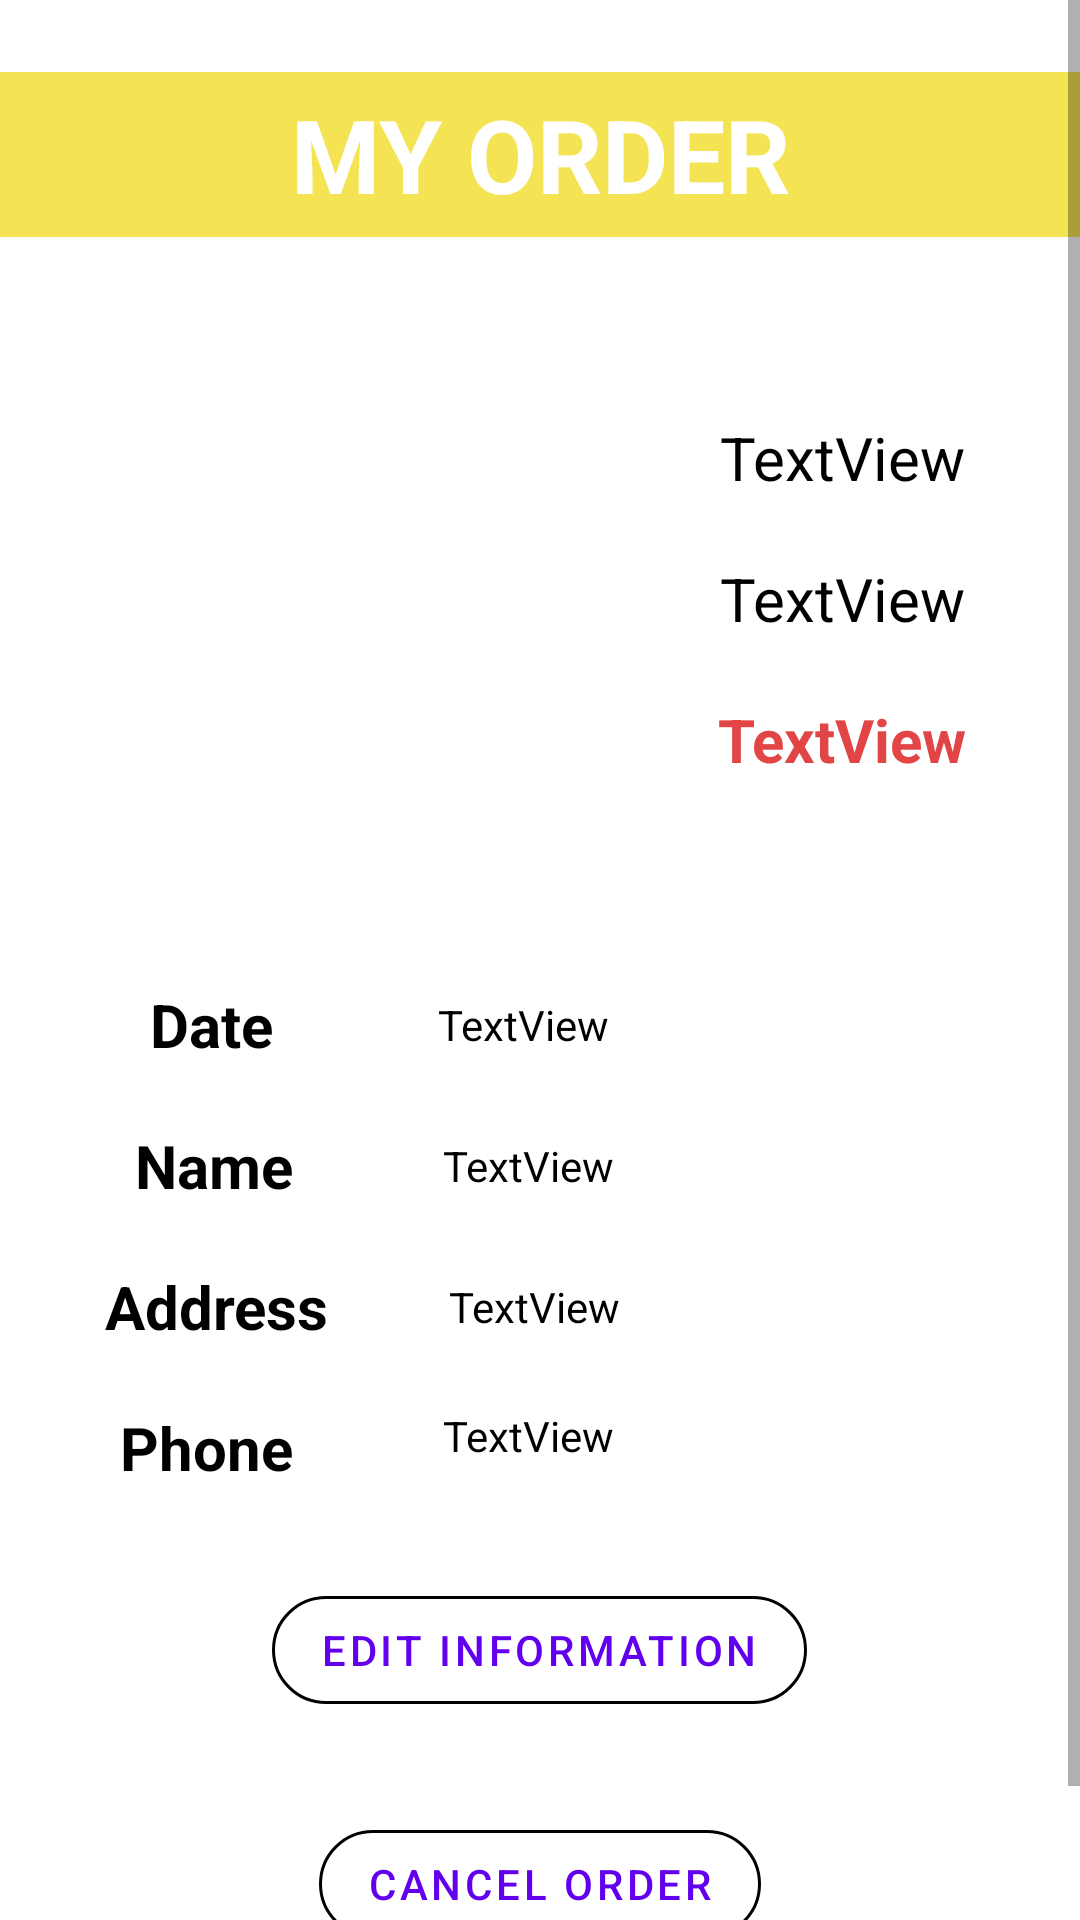

Here is an Android app screen rendered from its layout file. Give the layout XML and the strings, colors and styles it references.
<!-- AndroidManifest.xml: application theme Theme.EcoBucket -->
<!-- res/layout/fragment_my_order_details__preview.xml -->
<?xml version="1.0" encoding="utf-8"?>
<androidx.constraintlayout.widget.ConstraintLayout xmlns:android="http://schemas.android.com/apk/res/android"
    xmlns:app="http://schemas.android.com/apk/res-auto"
    xmlns:tools="http://schemas.android.com/tools"
    android:layout_width="match_parent"
    android:layout_height="match_parent"
    android:background="#FFFFFF"
    tools:context=".MyOrderDetails_Preview">

    <ScrollView
        android:layout_width="match_parent"
        android:layout_height="match_parent">

        <LinearLayout
            android:layout_width="match_parent"
            android:layout_height="wrap_content"
            android:orientation="vertical">

            <TextView
                android:id="@+id/Headline"
                android:layout_width="match_parent"
                android:layout_height="55dp"
                android:layout_marginTop="24dp"
                android:background="#F4E453"
                android:gravity="center"
                android:text="MY ORDER"
                android:textColor="#FFFFFF"
                android:textSize="34sp"
                android:textStyle="bold" />

            <LinearLayout
                android:layout_width="match_parent"
                android:layout_height="match_parent"
                android:layout_marginTop="40dp"
                android:orientation="horizontal">

                <ImageView
                    android:id="@+id/OrderrImage"
                    android:layout_width="182dp"
                    android:layout_height="189dp"
                    android:layout_marginLeft="20dp"
                    android:src="@drawable/ic_launcher_background" />

                <LinearLayout
                    android:layout_width="match_parent"
                    android:layout_height="match_parent"
                    android:layout_gravity="center"
                    android:orientation="vertical">

                    <TextView
                        android:id="@+id/Type"
                        android:layout_width="wrap_content"
                        android:layout_height="wrap_content"
                        android:layout_gravity="center"
                        android:layout_marginTop="20dp"
                        android:text="TextView"
                        android:textColor="#000000"
                        android:textSize="20sp" />

                    <TextView
                        android:id="@+id/Subttype"
                        android:layout_width="wrap_content"
                        android:layout_height="wrap_content"
                        android:layout_gravity="center"
                        android:layout_marginTop="20dp"
                        android:text="TextView"
                        android:textColor="#000000"
                        android:textSize="20sp" />

                    <TextView
                        android:id="@+id/amountt"
                        android:layout_width="wrap_content"
                        android:layout_height="wrap_content"
                        android:layout_gravity="center"
                        android:layout_marginTop="20dp"
                        android:text="TextView"
                        android:textColor="#E14545"
                        android:textSize="20sp"
                        android:textStyle="bold" />
                </LinearLayout>
            </LinearLayout>

            <LinearLayout
                android:layout_width="match_parent"
                android:layout_height="match_parent"
                android:layout_marginTop="20dp"
                android:orientation="horizontal">

                <TextView
                    android:id="@+id/textView6"
                    android:layout_width="wrap_content"
                    android:layout_height="wrap_content"
                    android:layout_marginStart="50dp"
                    android:text="Date "
                    android:textColor="#000000"
                    android:textSize="20sp"
                    android:textStyle="bold" />

                <TextView
                    android:id="@+id/OrderTime"
                    android:layout_width="wrap_content"
                    android:layout_height="wrap_content"
                    android:layout_gravity="center"
                    android:layout_marginLeft="50dp"
                    android:text="TextView"
                    android:textColor="#000000" />
            </LinearLayout>

            <LinearLayout
                android:layout_width="match_parent"
                android:layout_height="match_parent"
                android:layout_marginTop="20dp"
                android:orientation="horizontal">

                <TextView
                    android:id="@+id/textView24"
                    android:layout_width="wrap_content"
                    android:layout_height="wrap_content"
                    android:layout_marginStart="45dp"
                    android:text="Name "
                    android:textColor="#000000"
                    android:textSize="20sp"
                    android:textStyle="bold" />

                <TextView
                    android:id="@+id/NName"
                    android:layout_width="wrap_content"
                    android:layout_height="wrap_content"
                    android:layout_gravity="center"
                    android:layout_marginLeft="45dp"
                    android:text="TextView"
                    android:textColor="#000000" />
            </LinearLayout>

            <LinearLayout
                android:layout_width="match_parent"
                android:layout_height="match_parent"
                android:layout_marginTop="20dp"
                android:orientation="horizontal">

                <TextView
                    android:id="@+id/textView23"
                    android:layout_width="wrap_content"
                    android:layout_height="wrap_content"
                    android:layout_marginStart="35dp"
                    android:text="Address"
                    android:textColor="#000000"
                    android:textSize="20sp"
                    android:textStyle="bold" />

                <TextView
                    android:id="@+id/adddress"
                    android:layout_width="195dp"
                    android:layout_height="wrap_content"
                    android:layout_gravity="center"
                    android:layout_marginLeft="40dp"
                    android:text="TextView"
                    android:textColor="#000000" />

            </LinearLayout>

            <LinearLayout
                android:layout_width="match_parent"
                android:layout_height="match_parent"
                android:layout_marginTop="20dp"
                android:orientation="horizontal">

                <TextView
                    android:id="@+id/PHnumber"
                    android:layout_width="wrap_content"
                    android:layout_height="wrap_content"
                    android:layout_gravity="center"
                    android:textColor="#000000"
                    android:textStyle="bold"
                    android:textSize="20sp"
                    android:layout_marginStart="40dp"
                    android:text="Phone" />

                <TextView
                    android:id="@+id/ppno"
                    android:layout_width="wrap_content"
                    android:layout_height="wrap_content"
                    android:text="TextView"
                    android:layout_marginLeft="50dp"
                    android:textColor="#000000" />

            </LinearLayout>

            <com.google.android.material.button.MaterialButton
                android:id="@+id/editInfo"
                android:layout_width="wrap_content"
                android:layout_height="wrap_content"
                style="@style/Widget.MaterialComponents.Button.OutlinedButton"
                app:strokeColor="@color/black"
                android:layout_gravity="center"
                android:layout_marginTop="30dp"
                android:text="Edit Information"
                app:cornerRadius="100dp" />

            <com.google.android.material.button.MaterialButton
                android:id="@+id/cancleeOrder"
                android:layout_width="wrap_content"
                android:layout_height="wrap_content"
                android:layout_gravity="center"
                android:layout_marginTop="30dp"
                android:layout_marginBottom="36dp"
                app:strokeColor="@color/black"
                style="@style/Widget.MaterialComponents.Button.OutlinedButton"
                android:text="Cancel Order"
                app:cornerRadius="100dp" />

        </LinearLayout>
    </ScrollView>

</androidx.constraintlayout.widget.ConstraintLayout>
<!-- resources referenced by this layout -->
<resources>
  <style name="Theme.EcoBucket" parent="Theme.MaterialComponents.DayNight.NoActionBar">
          
          <item name="colorPrimary">@color/purple_500</item>
          <item name="colorPrimaryVariant">@color/purple_700</item>
          <item name="colorOnPrimary">@color/white</item>
          
          <item name="colorSecondary">@color/teal_200</item>
          <item name="colorSecondaryVariant">@color/teal_700</item>
          <item name="colorOnSecondary">@color/black</item>
          
          <item name="android:statusBarColor" tools:targetApi="l">?attr/colorPrimaryVariant</item>
          
      </style>
  <!-- not gathered from this repository: default colours our renderer supplied (Android Studio template values) -->
  <color name="purple_500">#FF6200EE</color>
  <color name="purple_700">#FF3700B3</color>
  <color name="teal_200">#FF03DAC5</color>
  <color name="teal_700">#FF018786</color>
  <color name="black">#FF000000</color>
  <color name="white">#FFFFFFFF</color>
</resources>
